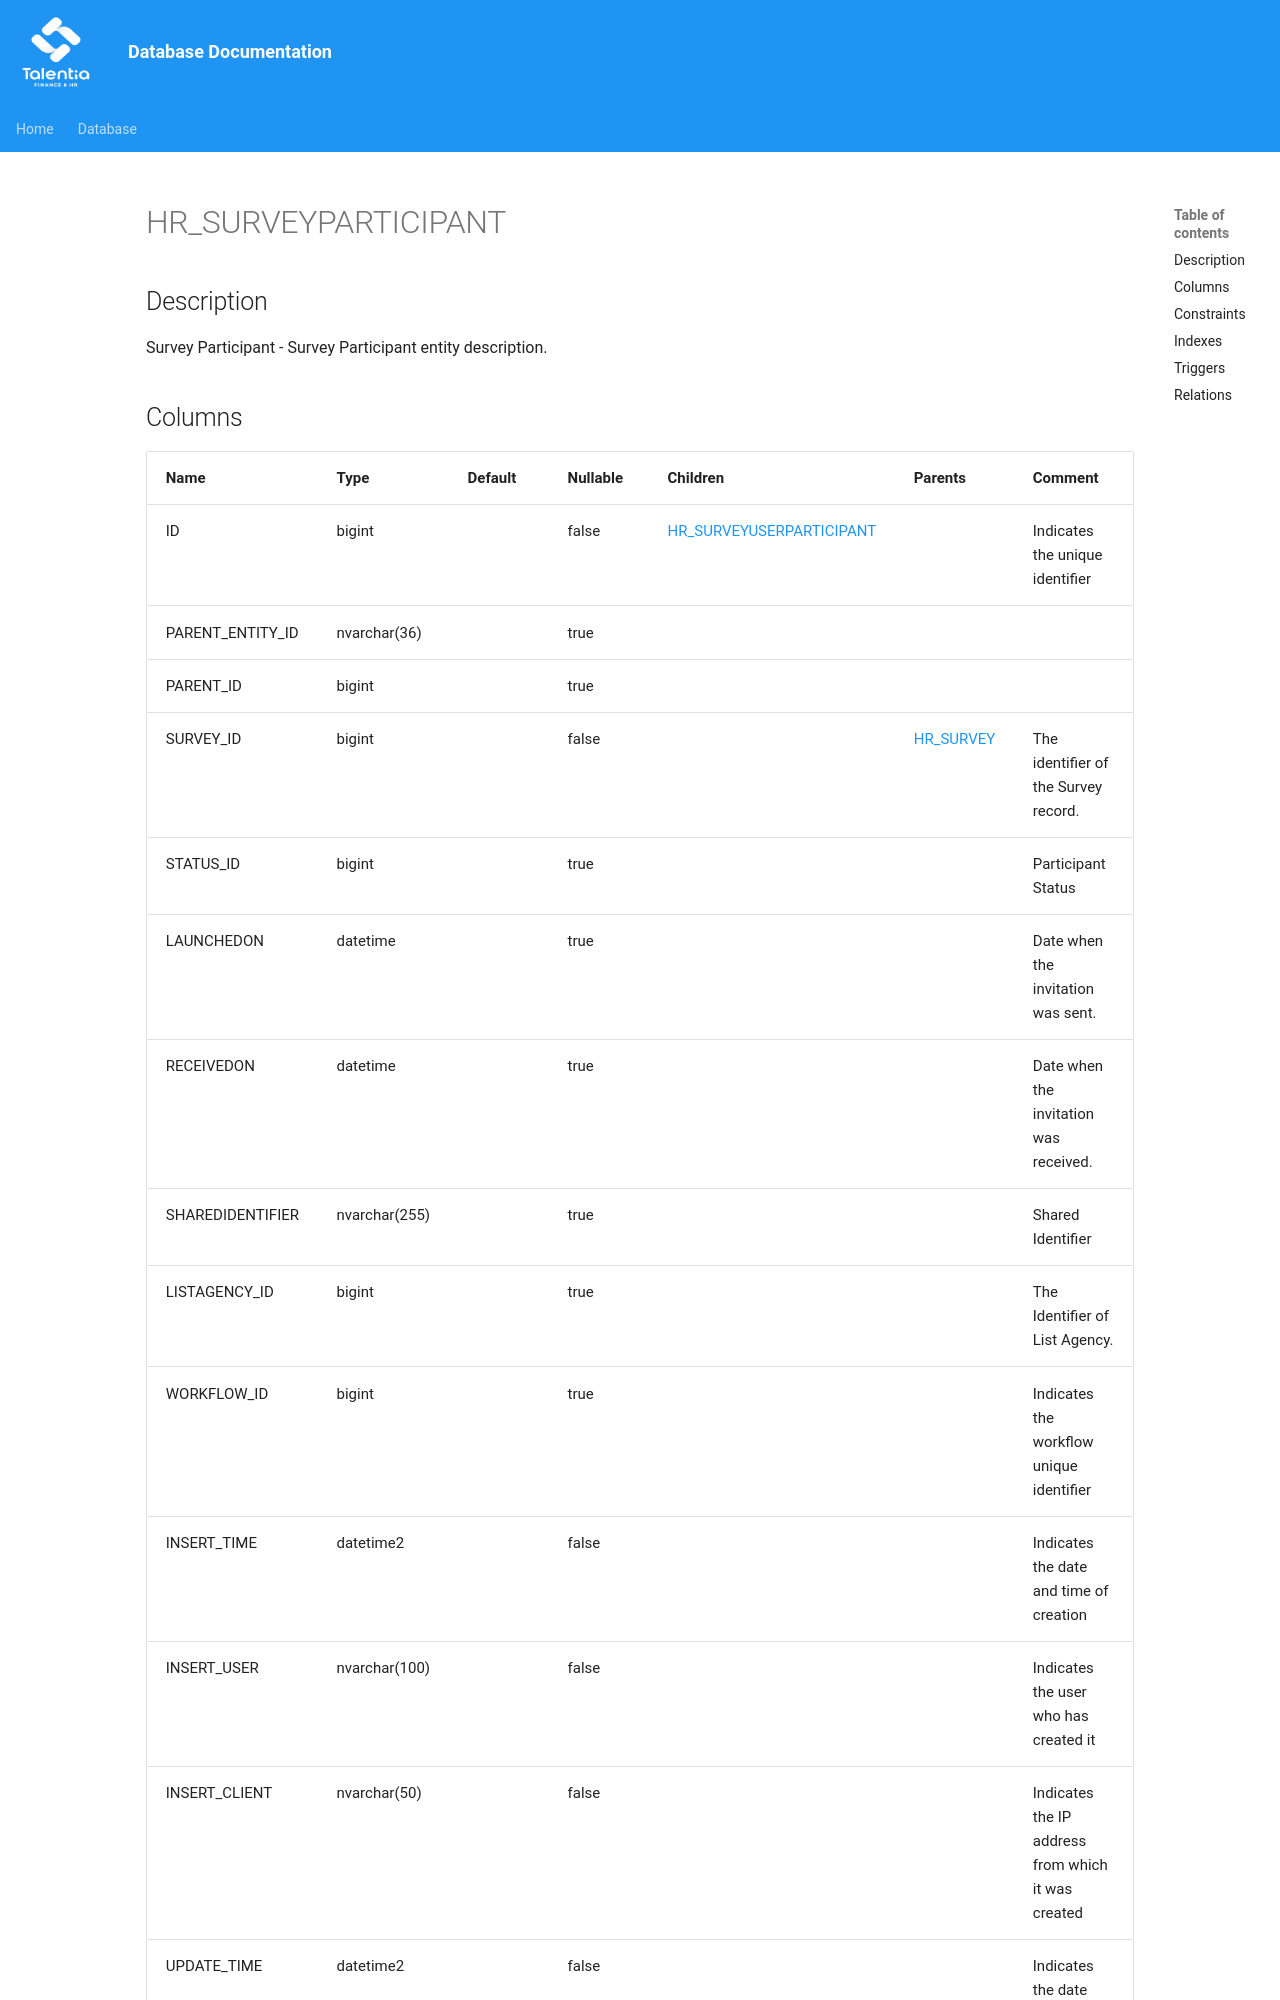

repository: giovanniporcelli/documentazione-db · page: schema/HR_SURVEYPARTICIPANT/index.html · generator: mkdocs

# HR_SURVEYPARTICIPANT

## Description

Survey Participant - Survey Participant entity description.  


## Columns

| Name | Type | Default | Nullable | Children | Parents | Comment |
| ---- | ---- | ------- | -------- | -------- | ------- | ------- |
| ID | bigint |  | false | [HR_SURVEYUSERPARTICIPANT](HR_SURVEYUSERPARTICIPANT.md) |  | Indicates the unique identifier |
| PARENT_ENTITY_ID | nvarchar(36) |  | true |  |  |  |
| PARENT_ID | bigint |  | true |  |  |  |
| SURVEY_ID | bigint |  | false |  | [HR_SURVEY](HR_SURVEY.md) | The identifier of the Survey record. |
| STATUS_ID | bigint |  | true |  |  | Participant Status |
| LAUNCHEDON | datetime |  | true |  |  | Date when the invitation was sent. |
| RECEIVEDON | datetime |  | true |  |  | Date when the invitation was received. |
| SHAREDIDENTIFIER | nvarchar(255) |  | true |  |  | Shared Identifier |
| LISTAGENCY_ID | bigint |  | true |  |  | The Identifier of List Agency. |
| WORKFLOW_ID | bigint |  | true |  |  | Indicates the workflow unique identifier |
| INSERT_TIME | datetime2 |  | false |  |  | In
